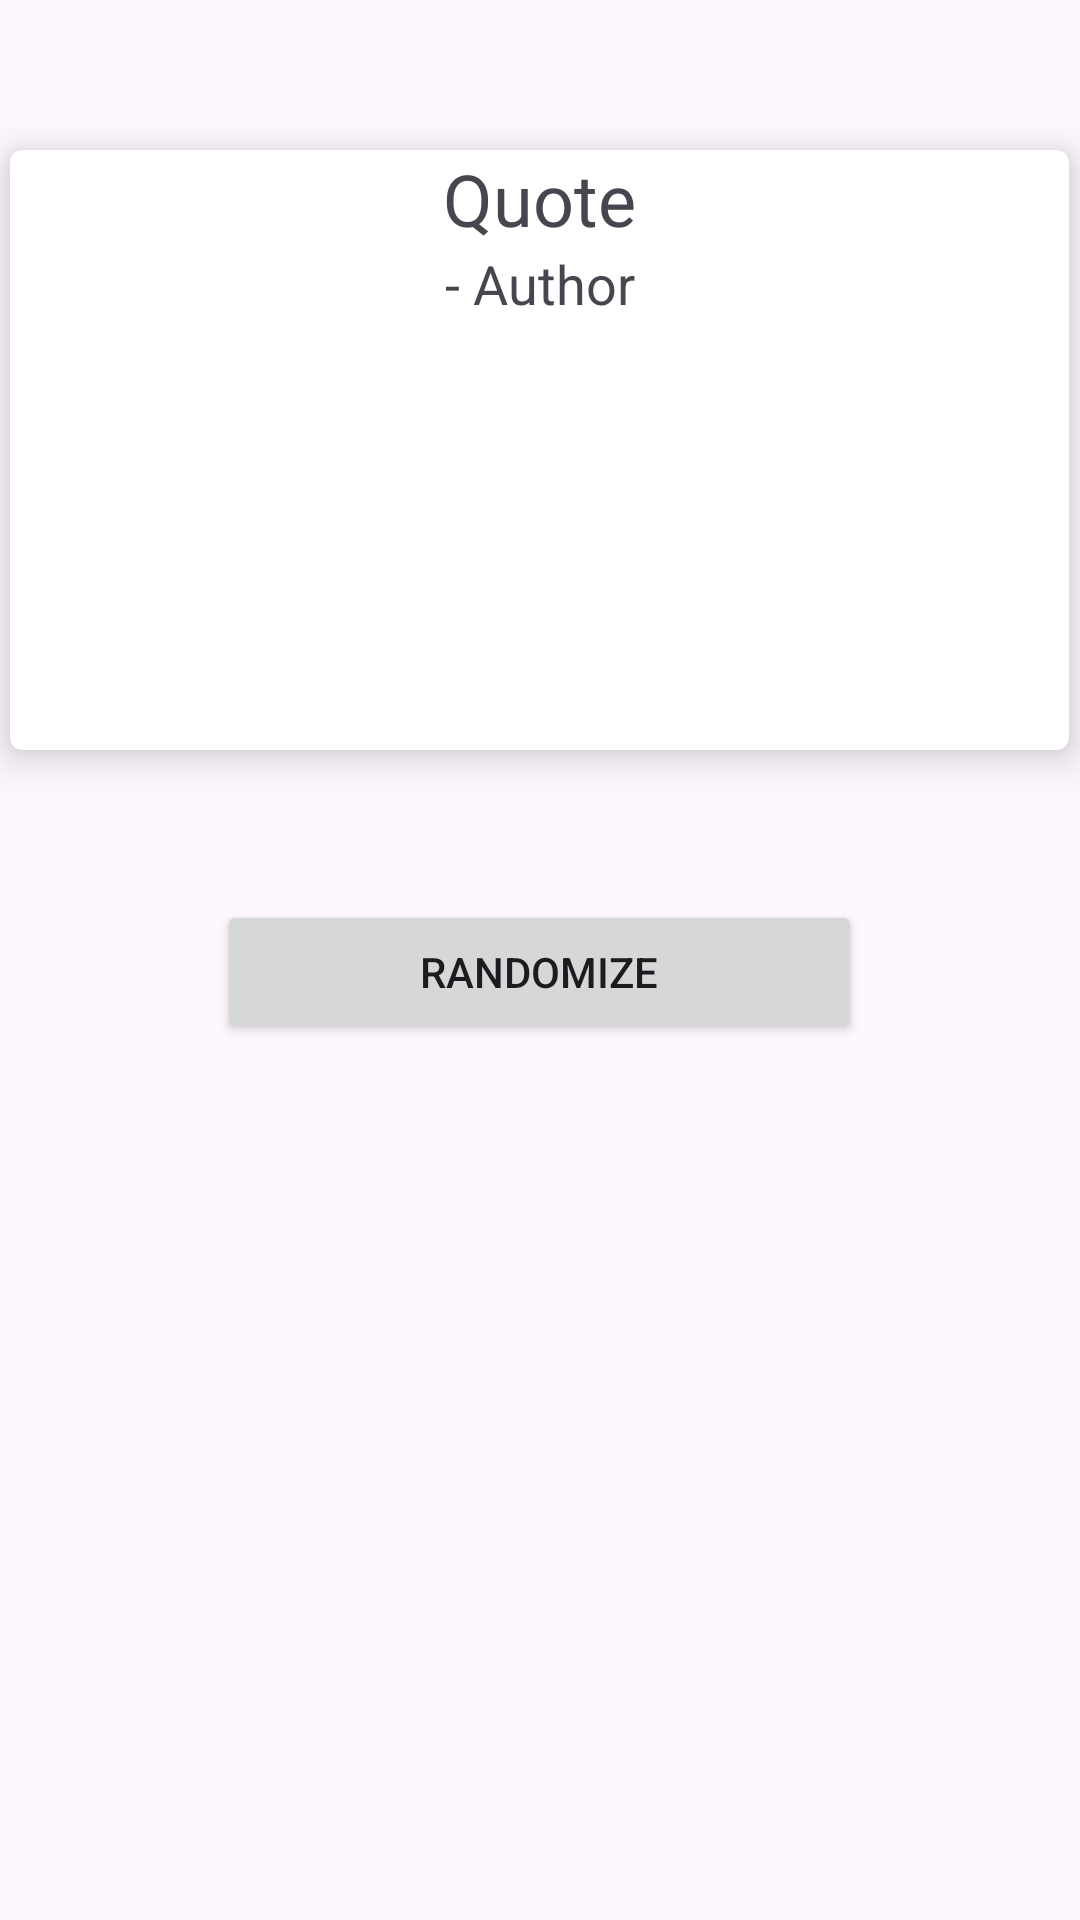

Reconstruct the res/layout file that produces this screen, plus the resources it refers to.
<!-- AndroidManifest.xml: application theme Theme.DayQuotes -->
<!-- res/layout/activity_main.xml -->
<?xml version="1.0" encoding="utf-8"?>
<LinearLayout xmlns:android="http://schemas.android.com/apk/res/android"
    xmlns:app="http://schemas.android.com/apk/res-auto"
    xmlns:tools="http://schemas.android.com/tools"
    android:layout_width="match_parent"
    android:layout_height="match_parent"
    tools:context=".MainActivity">

    <ScrollView
        android:layout_width="match_parent"
        android:layout_height="match_parent">
        <LinearLayout
            android:layout_width="match_parent"
            android:layout_height="wrap_content"
            android:orientation="vertical"
            android:gravity="center">

            
            <androidx.cardview.widget.CardView
                android:id="@+id/card_view"
                android:layout_width="353dp"
                android:layout_height="200dp"
                android:layout_margin="50dp"
                android:layout_gravity="center"
                app:cardCornerRadius="4dp"
                app:cardElevation="8dp">

                <LinearLayout
                    android:layout_width="match_parent"
                    android:layout_height="wrap_content"
                    android:orientation="vertical">

                <TextView
                    android:id="@+id/info_text"
                    android:layout_width="match_parent"
                    android:layout_height="match_parent"
                    android:gravity="center"
                    android:fontFamily="@font/font1"
                    android:textSize="24sp"
                    android:text="Quote"/>

                <TextView
                    android:id="@+id/second_text"
                    android:layout_width="match_parent"
                    android:layout_height="wrap_content"
                    android:gravity="center"
                    android:textSize="18sp"
                    android:text="- Author" />
                </LinearLayout>

            </androidx.cardview.widget.CardView>

            <Button
                android:id="@+id/button_id"
                android:layout_width="215dp"
                android:layout_height="wrap_content"
                android:text="Randomize" />


        </LinearLayout>
    </ScrollView>



</LinearLayout>
<!-- resources referenced by this layout -->
<resources>
  <style name="Theme.DayQuotes" parent="Base.Theme.DayQuotes" />
  <style name="Base.Theme.DayQuotes" parent="Theme.Material3.DayNight.NoActionBar">
          
          
      </style>
</resources>
